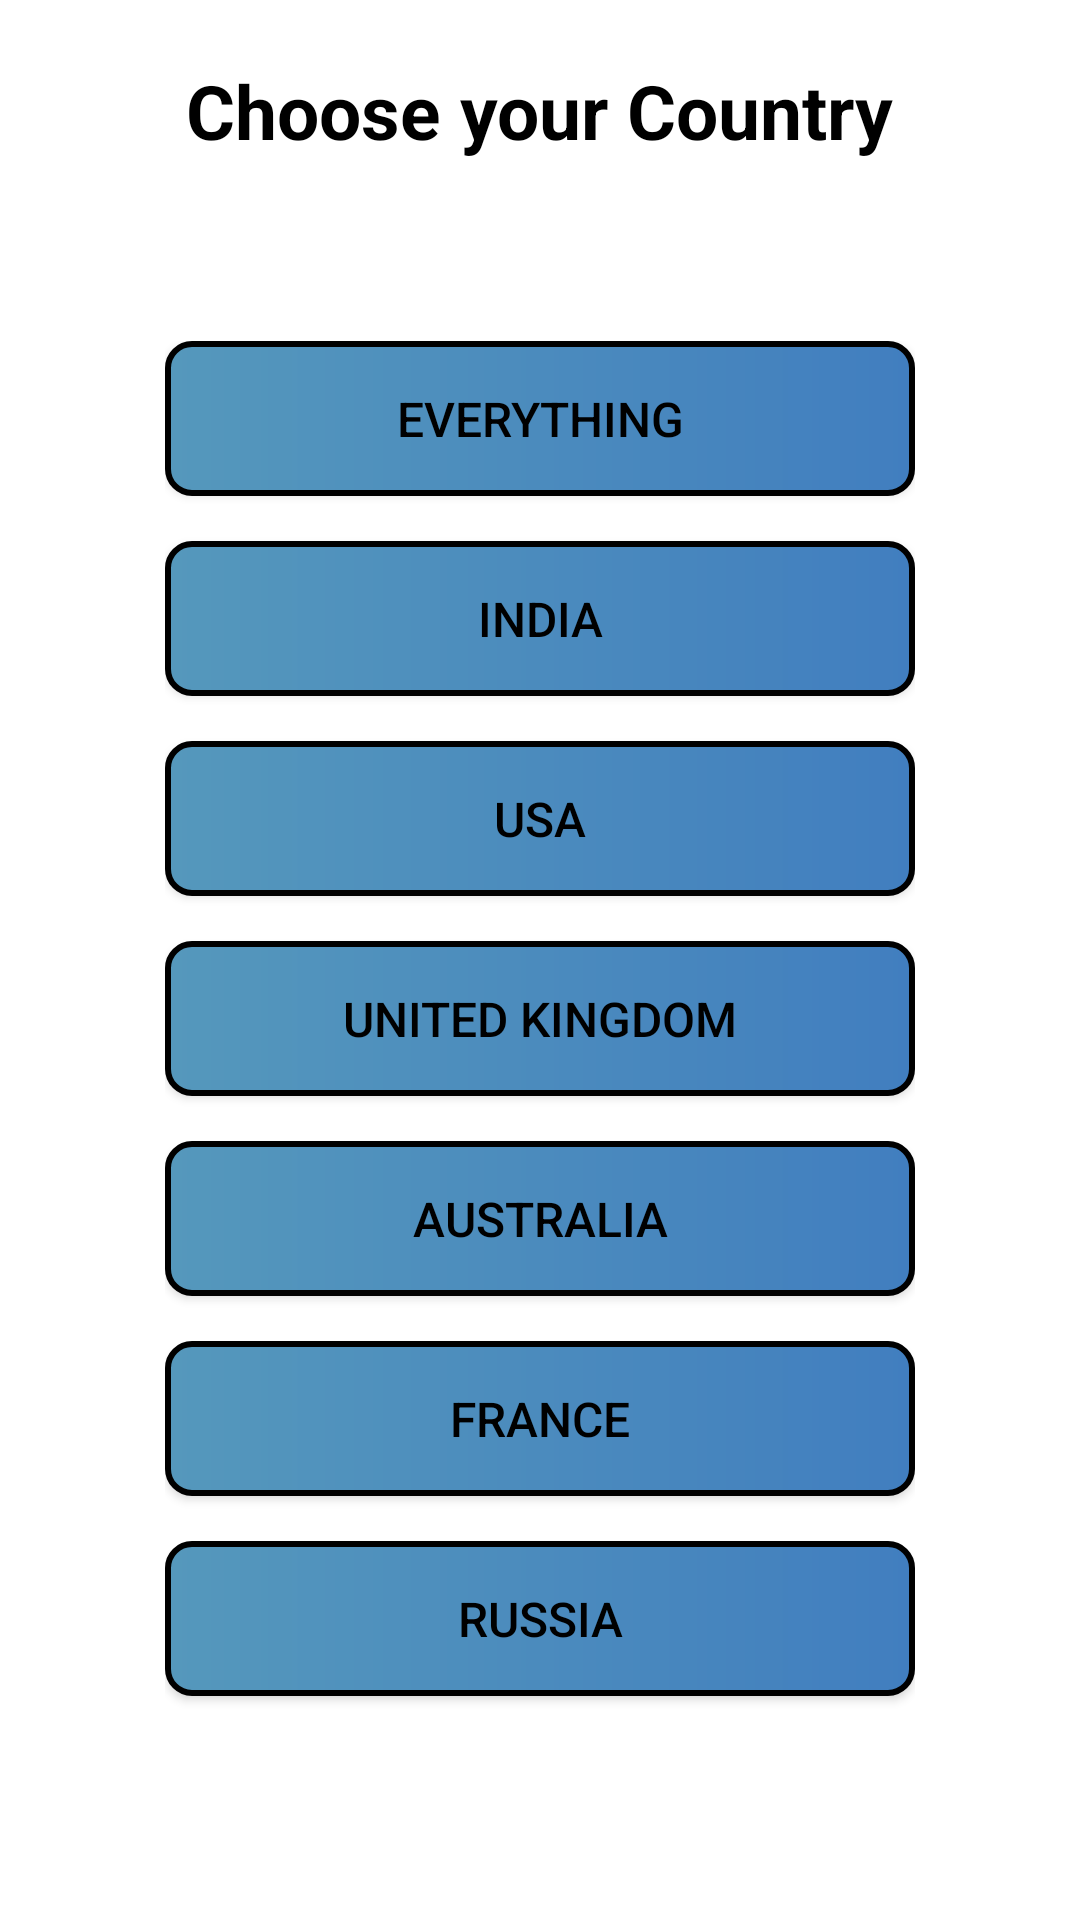

Reconstruct the res/layout file that produces this screen, plus the resources it refers to.
<!-- AndroidManifest.xml: application theme Theme.NewsHunt -->
<!-- res/layout/activity_countries.xml -->
<?xml version="1.0" encoding="utf-8"?>
<androidx.constraintlayout.widget.ConstraintLayout xmlns:android="http://schemas.android.com/apk/res/android"
    xmlns:app="http://schemas.android.com/apk/res-auto"
    xmlns:tools="http://schemas.android.com/tools"
    android:layout_width="match_parent"
    android:layout_height="match_parent"
    tools:context=".Countries"
    android:background="#ffffff">

    <TextView
        android:id="@+id/txtCountry"
        android:layout_width="wrap_content"
        android:layout_height="wrap_content"
        android:text="Choose your Country"
        android:textSize="25sp"
        android:layout_marginTop="20dp"
        android:textColor="@color/black"
        android:textStyle="bold"
        app:layout_constraintEnd_toEndOf="parent"
        app:layout_constraintStart_toStartOf="parent"
        app:layout_constraintTop_toTopOf="parent" />

    <ScrollView
        android:layout_width="wrap_content"
        android:layout_height="wrap_content"
        app:layout_constraintTop_toBottomOf="@+id/txtCountry"
        app:layout_constraintLeft_toLeftOf="parent"
        app:layout_constraintRight_toRightOf="parent"
        app:layout_constraintBottom_toBottomOf="parent">


        <LinearLayout
            android:layout_width="match_parent"
            android:layout_height="wrap_content"
            android:orientation="vertical"
            >

            <androidx.appcompat.widget.AppCompatButton
                android:id="@+id/btnEverything"
                android:layout_width="250dp"
                android:layout_height="wrap_content"
                android:layout_gravity="center_horizontal"
                android:layout_marginBottom="15dp"
                android:background="@drawable/btn_background"
                android:padding="15dp"
                android:text="Everything"
                android:textColor="@color/black"
                android:textSize="16sp" />

            <androidx.appcompat.widget.AppCompatButton
                android:id="@+id/btnIndia"
                android:layout_width="250dp"
                android:layout_height="wrap_content"
                android:layout_gravity="center_horizontal"
                android:layout_marginBottom="15dp"
                android:background="@drawable/btn_background"
                android:padding="15dp"
                android:text="India"
                android:textColor="@color/black"
                android:textSize="16sp" />

            <androidx.appcompat.widget.AppCompatButton
                android:id="@+id/btnUSA"
                android:layout_width="250dp"
                android:layout_height="wrap_content"
                android:layout_gravity="center_horizontal"
                android:layout_marginBottom="15dp"
                android:background="@drawable/btn_background"
                android:padding="15dp"
                android:text="USA"
                android:textColor="@color/black"
                android:textSize="16sp" />

            <androidx.appcompat.widget.AppCompatButton
                android:id="@+id/btnUK"
                android:layout_width="250dp"
                android:layout_height="wrap_content"
                android:layout_gravity="center_horizontal"
                android:layout_marginBottom="15dp"
                android:background="@drawable/btn_background"
                android:padding="15dp"
                android:text="United Kingdom"
                android:textColor="@color/black"
                android:textSize="16sp" />

            <androidx.appcompat.widget.AppCompatButton
                android:id="@+id/btnAustralia"
                android:layout_width="250dp"
                android:layout_height="wrap_content"
                android:layout_gravity="center_horizontal"
                android:layout_marginBottom="15dp"
                android:background="@drawable/btn_background"
                android:padding="15dp"
                android:text="Australia"
                android:textColor="@color/black"
                android:textSize="16sp" />

            <androidx.appcompat.widget.AppCompatButton
                android:id="@+id/btnFrance"
                android:layout_width="250dp"
                android:layout_height="wrap_content"
                android:layout_gravity="center_horizontal"
                android:layout_marginBottom="15dp"
                android:background="@drawable/btn_background"
                android:padding="15dp"
                android:text="France"
                android:textColor="@color/black"
                android:textSize="16sp" />

            <androidx.appcompat.widget.AppCompatButton
                android:id="@+id/btnRussia"
                android:layout_width="250dp"
                android:layout_height="wrap_content"
                android:layout_gravity="center_horizontal"
                android:layout_marginBottom="15dp"
                android:background="@drawable/btn_background"
                android:padding="15dp"
                android:text="Russia"
                android:textColor="@color/black"
                android:textSize="16sp" />


        </LinearLayout>

    </ScrollView>

</androidx.constraintlayout.widget.ConstraintLayout>
<!-- resources referenced by this layout -->
<resources>
  <color name="black">#FF000000</color>
  <!-- drawable btn_background (drawable) -->
  <?xml version="1.0" encoding="utf-8"?>
  <shape xmlns:android="http://schemas.android.com/apk/res/android">
  
  
  
  
  
  
      <gradient
          android:startColor="#417EBF"
          android:endColor="#5598BC"
          android:angle="180"
          />
      <corners
          android:topRightRadius="8dp"
          android:topLeftRadius="8dp"
          android:bottomRightRadius="8dp"
          android:bottomLeftRadius="8dp"/>
      <stroke
          android:color="@color/black"
          android:width="2dp"/>
  </shape>
  <style name="Theme.NewsHunt" parent="Theme.MaterialComponents.DayNight.DarkActionBar">
          
          <item name="colorPrimary">@color/purple_500</item>
          <item name="colorPrimaryVariant">@color/purple_700</item>
          <item name="colorOnPrimary">@color/white</item>
          
          <item name="colorSecondary">@color/teal_200</item>
          <item name="colorSecondaryVariant">@color/teal_700</item>
          <item name="colorOnSecondary">@color/black</item>
          
          <item name="android:statusBarColor" tools:targetApi="l">?attr/colorPrimaryVariant</item>
          
      </style>
  <color name="purple_500">#FF6200EE</color>
  <color name="purple_700">#FF3700B3</color>
  <color name="white">#FFFFFFFF</color>
  <color name="teal_200">#FF03DAC5</color>
  <color name="teal_700">#FF018786</color>
</resources>
